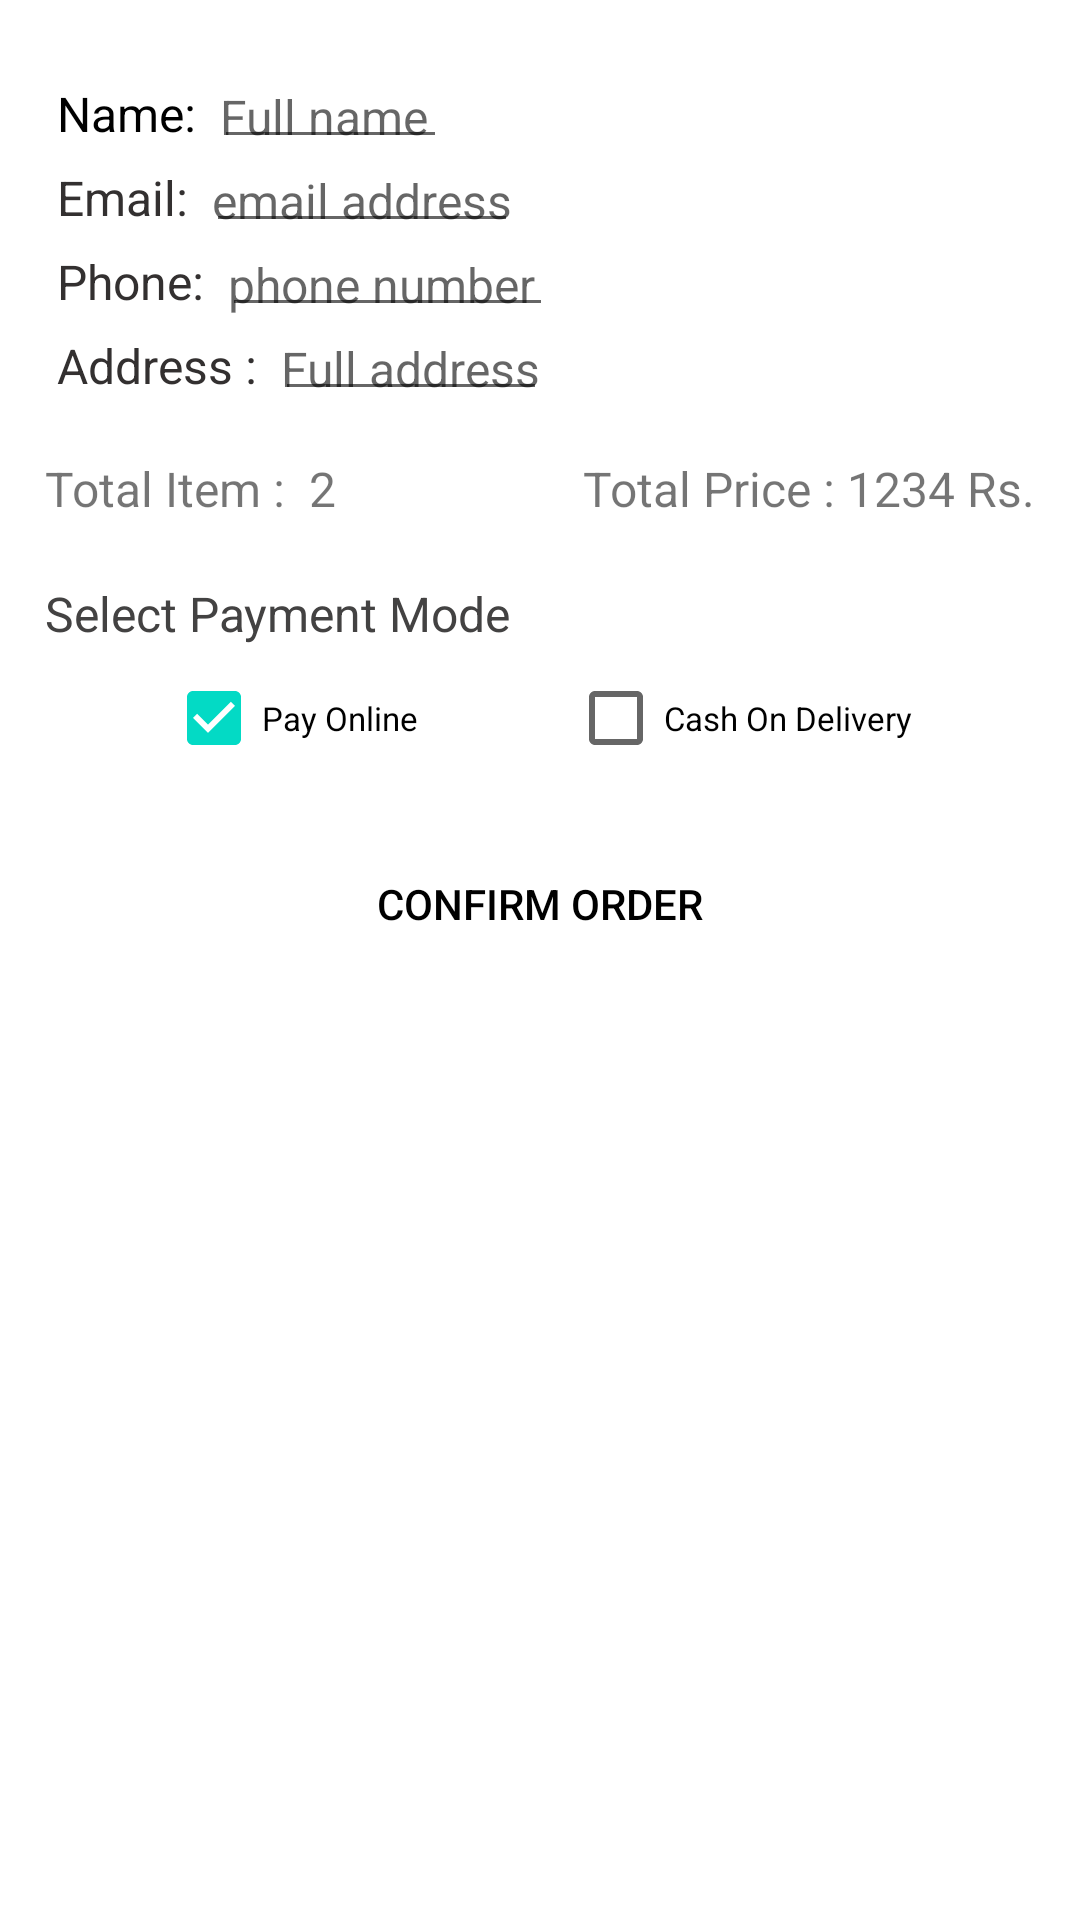

Android layout source for this screen:
<!-- AndroidManifest.xml: application theme Theme.Ecommerce -->
<!-- res/layout/activity_confirm_order_page.xml -->
<?xml version="1.0" encoding="utf-8"?>
<androidx.constraintlayout.widget.ConstraintLayout xmlns:android="http://schemas.android.com/apk/res/android"
    xmlns:app="http://schemas.android.com/apk/res-auto"
    xmlns:tools="http://schemas.android.com/tools"
    android:layout_width="match_parent"
    android:layout_height="match_parent"
    tools:context=".ConfirmOrderPage">

    <androidx.constraintlayout.widget.ConstraintLayout
        android:id="@+id/constraintLayout5"
        android:layout_width="match_parent"
        android:layout_height="wrap_content"
        android:layout_margin="5dp"
        android:padding="5dp"
        app:layout_constraintEnd_toEndOf="parent"
        app:layout_constraintStart_toStartOf="parent"
        app:layout_constraintTop_toBottomOf="@+id/relativeLayout3">

        <TextView
            android:id="@+id/textView5"
            android:layout_width="wrap_content"
            android:layout_height="wrap_content"
            android:layout_marginStart="5dp"
            android:text="Total Item : "
            android:textSize="16dp"
            app:layout_constraintStart_toStartOf="parent"
            app:layout_constraintTop_toTopOf="parent" />

        <TextView
            android:id="@+id/item_quantity"
            android:layout_width="wrap_content"
            android:layout_height="wrap_content"
            android:text=" 2"
            android:textSize="16dp"
            app:layout_constraintStart_toEndOf="@+id/textView5"
            app:layout_constraintTop_toTopOf="parent" />

        <TextView

            android:layout_width="wrap_content"
            android:layout_height="wrap_content"
            android:text="Total Price : "
            android:textSize="16dp"
            app:layout_constraintEnd_toStartOf="@+id/total_item_price"
            app:layout_constraintTop_toTopOf="parent" />

        <TextView
            android:id="@+id/total_item_price"
            android:layout_width="wrap_content"
            android:layout_height="wrap_content"
            android:layout_marginEnd="5dp"
            android:text="1234 Rs."
            android:textSize="16dp"
            app:layout_constraintEnd_toEndOf="parent"
            app:layout_constraintTop_toTopOf="parent" />

    </androidx.constraintlayout.widget.ConstraintLayout>
    <RelativeLayout
        android:id="@+id/relativeLayout3"
        android:layout_width="match_parent"
        android:layout_height="wrap_content"
        app:layout_constraintEnd_toEndOf="parent"
        app:layout_constraintStart_toStartOf="parent"
        app:layout_constraintTop_toTopOf="parent"
        android:layout_marginTop="20dp"
        android:layout_marginStart="10dp"
        android:layout_marginEnd="10dp"
        android:padding="5dp">
        <TextView
            android:id="@+id/tv1"
            android:layout_width="wrap_content"
            android:layout_height="wrap_content"
            android:textColor="@color/black"
            android:padding="2dp"
            android:text="Name: "
            android:textSize="16dp"
            android:layout_marginLeft="2dp"/>

        <EditText
            android:id="@+id/apa_name"
            android:layout_width="wrap_content"
            android:layout_height="wrap_content"
            android:layout_toRightOf="@+id/tv1"
            android:hint="Full name "
            android:inputType="text"
            android:padding="2dp"
            android:textColor="@color/black"
            android:textSize="16dp" />

        <TextView
            android:id="@+id/tv2"
            android:textSize="16dp"
            android:padding="2dp"
            android:textColor="#333030"
            android:layout_marginLeft="2dp"
            android:layout_width="wrap_content"
            android:layout_height="wrap_content"
            android:layout_below="@+id/apa_name"
            android:text="Email: " />
        <EditText
            android:id="@+id/apa_email"
            android:textSize="16dp"
            android:padding="2dp"
            android:textColor="#333030"
            android:layout_toRightOf="@+id/tv2"
            android:layout_width="wrap_content"
            android:layout_height="wrap_content"
            android:layout_below="@+id/apa_name"
            android:hint="email address"
            android:inputType="textEmailAddress"/>

        <TextView
            android:id="@+id/tv3"
            android:textSize="16dp"
            android:padding="2dp"
            android:textColor="#333030"
            android:layout_marginLeft="2dp"
            android:layout_width="wrap_content"
            android:layout_height="wrap_content"
            android:layout_below="@+id/apa_email"
            android:text="Phone: " />
        <EditText
            android:id="@+id/apa_phone"
            android:textSize="16dp"
            android:padding="2dp"
            android:textColor="#333030"
            android:layout_toRightOf="@+id/tv3"
            android:layout_width="wrap_content"
            android:layout_height="wrap_content"
            android:layout_below="@+id/apa_email"
            android:hint="phone number "/>
        <TextView
            android:id="@+id/tv4"
            android:textSize="16dp"
            android:padding="2dp"
            android:textColor="#333030"
            android:layout_marginLeft="2dp"
            android:layout_width="wrap_content"
            android:layout_height="wrap_content"
            android:layout_below="@+id/apa_phone"
            android:text="Address : " />
        <EditText
            android:id="@+id/apa_add"
            android:textSize="16dp"
            android:padding="2dp"
            android:textColor="#333030"
            android:layout_toRightOf="@+id/tv4"
            android:layout_width="wrap_content"
            android:layout_height="wrap_content"
            android:layout_below="@+id/apa_phone"
            android:hint="Full address"
            android:inputType="text"/>

    </RelativeLayout>


    <LinearLayout
        android:id="@+id/linearLayout3"
        android:layout_width="match_parent"
        android:layout_height="wrap_content"
        android:layout_margin="10dp"
        android:orientation="vertical"
        android:padding="5dp"
        app:layout_constraintEnd_toEndOf="parent"
        app:layout_constraintStart_toStartOf="parent"
        app:layout_constraintTop_toBottomOf="@+id/constraintLayout5">

        <TextView
            android:layout_width="match_parent"
            android:layout_height="wrap_content"
            android:text="Select Payment Mode"
            android:textColor="#434242"
            android:textSize="16dp" />

        <LinearLayout
            android:layout_width="match_parent"
            android:layout_height="wrap_content"
            android:gravity="center"
            android:orientation="horizontal">

            <CheckBox
                android:id="@+id/pay_online"
                android:layout_width="wrap_content"
                android:layout_height="wrap_content"
                android:layout_marginRight="50dp"
                android:checked="true"
                android:text="Pay Online"
                android:textColor="@color/black"
                android:textSize="11dp" />

            <CheckBox
                android:id="@+id/cod"
                android:layout_width="wrap_content"
                android:layout_height="wrap_content"
                android:text="Cash On Delivery"
                android:textColor="@color/black"
                android:textSize="11dp" />
        </LinearLayout>

        <androidx.appcompat.widget.AppCompatButton
            android:id="@+id/confirmorder_btn"
            android:layout_width="match_parent"
            android:layout_height="wrap_content"
            android:layout_marginTop="14dp"
            android:background="@drawable/input_design"
            android:backgroundTint="#FFC107"
            android:gravity="center"
            android:padding="3dp"
            android:text="Confirm Order"
            android:textColor="#000000" />
    </LinearLayout>


</androidx.constraintlayout.widget.ConstraintLayout>
<!-- resources referenced by this layout -->
<resources>
  <style name="Theme.Ecommerce" parent="Theme.MaterialComponents.DayNight.NoActionBar">
          
          <item name="colorPrimary">#FF9800</item>
          <item name="colorPrimaryVariant">#FFC107</item>
          <item name="colorOnPrimary">@color/white</item>
          
          <item name="colorSecondary">@color/teal_200</item>
          <item name="colorSecondaryVariant">@color/teal_700</item>
          <item name="colorOnSecondary">@color/black</item>
          
          <item name="android:statusBarColor" tools:targetApi="l">?attr/colorPrimaryVariant</item>
          
      </style>
  <!-- not gathered from this repository: default colours our renderer supplied (Android Studio template values) -->
  <color name="teal_200">#FF03DAC5</color>
  <color name="teal_700">#FF018786</color>
  <color name="black">#FF000000</color>
  <color name="white">#FFFFFFFF</color>
</resources>
